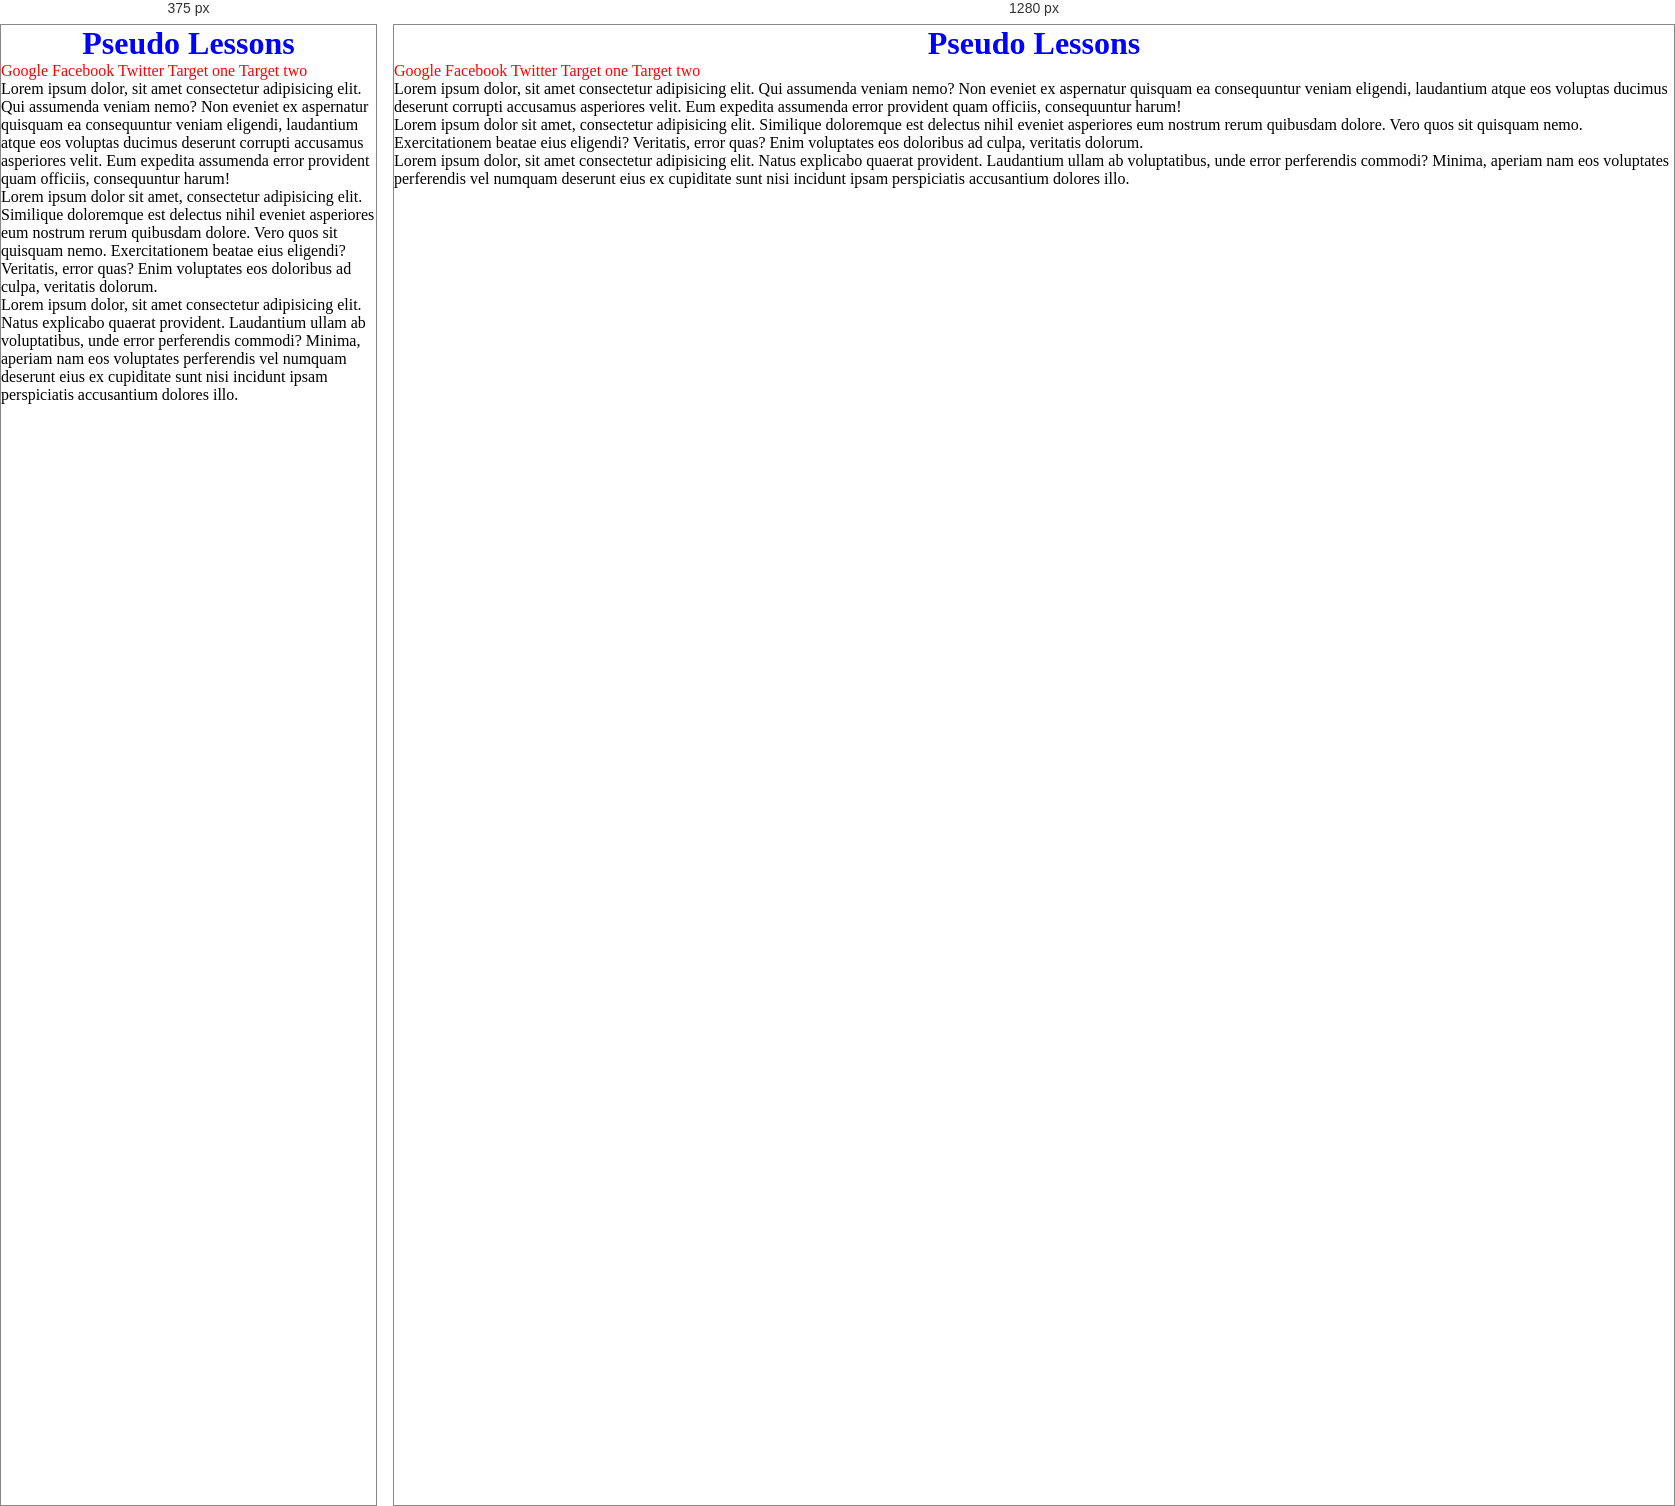
Rendered at 375 px and 1280 px, left to right.

<!-- file: pseudo.html -->
<!doctype html>
<html lang="en">
  <head>
    <meta charset="UTF-8" />
    <meta name="viewport" content="width=device-width, initial-scale=1.0" />
    <title>Pseudo Lesson</title>
    <link rel="stylesheet" href="style.css" />
  </head>
  <body>
    <h1>Pseudo Lessons</h1>
    <a href="google.com" target="_blank" title="this is google">Google</a>
    <a href="facebook.com" target="_blank" title="this is facebook">Facebook</a>
    <a href="twitter.com" target="_blank" title="this is twitter">Twitter</a>
    <a href="#targetOne">Target one</a>
    <a href="#targetTwo">Target two</a>
    <p>
      Lorem ipsum dolor, sit amet consectetur adipisicing elit. Qui assumenda
      veniam nemo? Non eveniet ex aspernatur quisquam ea consequuntur veniam
      eligendi, laudantium atque eos voluptas ducimus deserunt corrupti
      accusamus asperiores velit. Eum expedita assumenda error provident quam
      officiis, consequuntur harum!
    </p>
    <p id="targetOne">
      Lorem ipsum dolor sit amet, consectetur adipisicing elit. Similique
      doloremque est delectus nihil eveniet asperiores eum nostrum rerum
      quibusdam dolore. Vero quos sit quisquam nemo. Exercitationem beatae eius
      eligendi? Veritatis, error quas? Enim voluptates eos doloribus ad culpa,
      veritatis dolorum.
    </p>
    <div id="targetTwo">
      Lorem ipsum dolor, sit amet consectetur adipisicing elit. Natus explicabo
      quaerat provident. Laudantium ullam ab voluptatibus, unde error
      perferendis commodi? Minima, aperiam nam eos voluptates perferendis vel
      numquam deserunt eius ex cupiditate sunt nisi incidunt ipsam perspiciatis
      accusantium dolores illo.
    </div>
  </body>
</html>


/* @media block from style.css */
@media screen and (max-width: 600px) {
  .media {
    grid-template-columns: repeat(1, 1fr);
  }
}